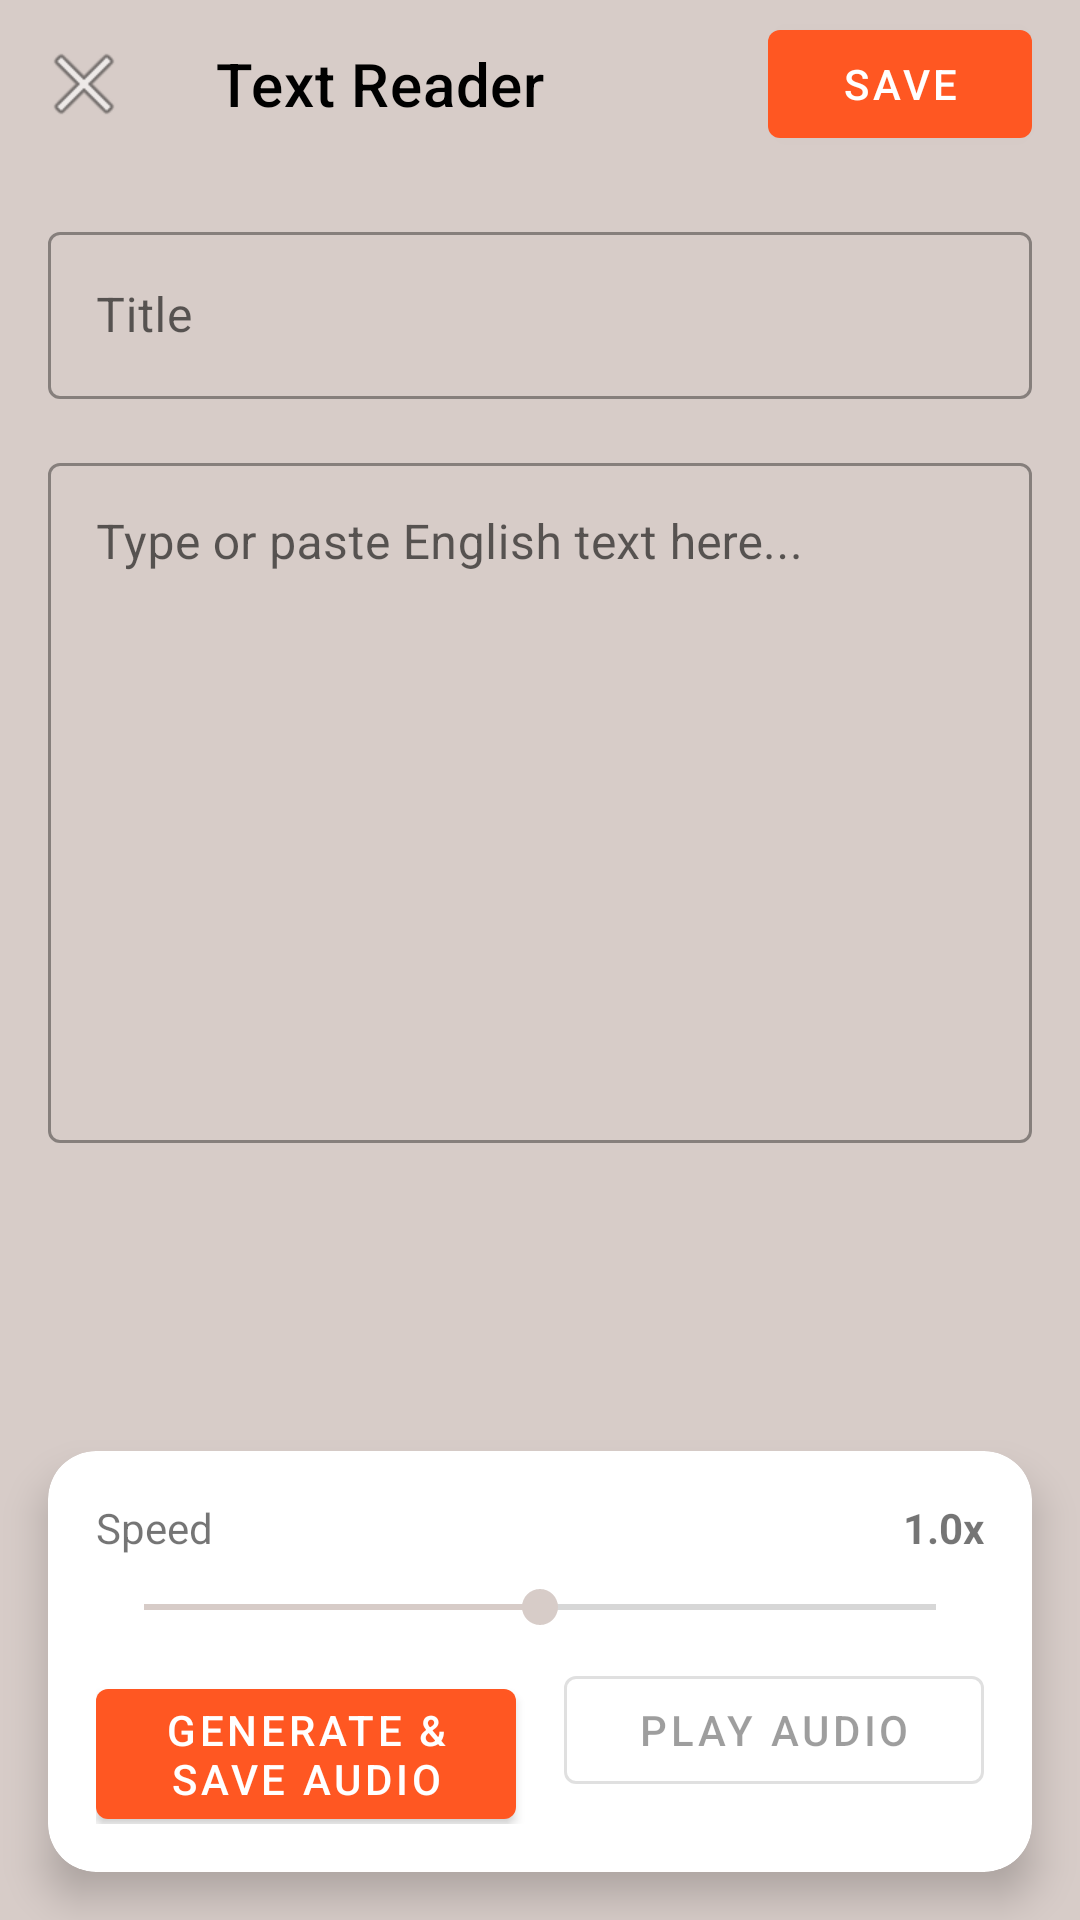

Here is an Android app screen rendered from its layout file. Give the layout XML and the strings, colors and styles it references.
<!-- AndroidManifest.xml: application theme Theme.EnglishStudy -->
<!-- res/layout/activity_text_reader.xml -->
<?xml version="1.0" encoding="utf-8"?>
<androidx.constraintlayout.widget.ConstraintLayout xmlns:android="http://schemas.android.com/apk/res/android"
    xmlns:app="http://schemas.android.com/apk/res-auto"
    xmlns:tools="http://schemas.android.com/tools"
    android:layout_width="match_parent"
    android:layout_height="match_parent"
    android:background="@color/brown_light"
    tools:context=".TextReaderActivity">

    <com.google.android.material.appbar.AppBarLayout
        android:id="@+id/appBarLayout"
        android:layout_width="match_parent"
        android:layout_height="wrap_content"
        app:layout_constraintEnd_toEndOf="parent"
        app:layout_constraintStart_toStartOf="parent"
        app:layout_constraintTop_toTopOf="parent">

        <com.google.android.material.appbar.MaterialToolbar
            android:id="@+id/toolbar"
            android:layout_width="match_parent"
            android:layout_height="?attr/actionBarSize"
            android:background="@color/brown_light"
            app:navigationIcon="@android:drawable/ic_menu_close_clear_cancel"
            app:title="Text Reader"
            app:titleTextColor="@color/black">
            
            <com.google.android.material.button.MaterialButton
                android:id="@+id/saveButton"
                style="@style/Widget.MaterialComponents.Button"
                android:layout_width="wrap_content"
                android:layout_height="wrap_content"
                android:layout_gravity="end"
                android:layout_marginEnd="16dp"
                android:text="Save"
                android:textSize="14sp" />
                
        </com.google.android.material.appbar.MaterialToolbar>

    </com.google.android.material.appbar.AppBarLayout>

    <ScrollView
        android:layout_width="0dp"
        android:layout_height="0dp"
        app:layout_constraintBottom_toTopOf="@id/controlsCard"
        app:layout_constraintEnd_toEndOf="parent"
        app:layout_constraintStart_toStartOf="parent"
        app:layout_constraintTop_toBottomOf="@id/appBarLayout">

        <LinearLayout
            android:layout_width="match_parent"
            android:layout_height="wrap_content"
            android:orientation="vertical"
            android:padding="16dp">

            <com.google.android.material.textfield.TextInputLayout
                android:id="@+id/titleLayout"
                style="@style/Widget.MaterialComponents.TextInputLayout.OutlinedBox"
                android:layout_width="match_parent"
                android:layout_height="wrap_content"
                android:layout_marginBottom="16dp"
                android:hint="@string/title">

                <com.google.android.material.textfield.TextInputEditText
                    android:id="@+id/titleEditText"
                    android:layout_width="match_parent"
                    android:layout_height="wrap_content"
                    android:inputType="text" />

            </com.google.android.material.textfield.TextInputLayout>

            <com.google.android.material.textfield.TextInputLayout
                android:id="@+id/textLayout"
                style="@style/Widget.MaterialComponents.TextInputLayout.OutlinedBox"
                android:layout_width="match_parent"
                android:layout_height="wrap_content"
                android:hint="@string/text_hint">

                <com.google.android.material.textfield.TextInputEditText
                    android:id="@+id/textEditText"
                    android:layout_width="match_parent"
                    android:layout_height="wrap_content"
                    android:gravity="top"
                    android:inputType="textMultiLine"
                    android:minLines="10" />

            </com.google.android.material.textfield.TextInputLayout>

        </LinearLayout>

    </ScrollView>

    <com.google.android.material.card.MaterialCardView
        android:id="@+id/controlsCard"
        android:layout_width="0dp"
        android:layout_height="wrap_content"
        android:layout_margin="16dp"
        app:cardCornerRadius="16dp"
        app:cardElevation="8dp"
        app:layout_constraintBottom_toBottomOf="parent"
        app:layout_constraintEnd_toEndOf="parent"
        app:layout_constraintStart_toStartOf="parent">

        <LinearLayout
            android:layout_width="match_parent"
            android:layout_height="wrap_content"
            android:orientation="vertical"
            android:padding="16dp">

            <LinearLayout
                android:layout_width="match_parent"
                android:layout_height="wrap_content"
                android:gravity="center_vertical"
                android:orientation="horizontal">

                <TextView
                    android:layout_width="0dp"
                    android:layout_height="wrap_content"
                    android:layout_weight="1"
                    android:text="@string/speed_control"
                    android:textSize="14sp" />

                <TextView
                    android:id="@+id/speedText"
                    android:layout_width="wrap_content"
                    android:layout_height="wrap_content"
                    android:text="1.0x"
                    android:textSize="14sp"
                    android:textStyle="bold" />

            </LinearLayout>

            <SeekBar
                android:id="@+id/speedSeekBar"
                android:layout_width="match_parent"
                android:layout_height="wrap_content"
                android:layout_marginVertical="8dp"
                android:max="20"
                android:progress="10" />

            <LinearLayout
                android:layout_width="match_parent"
                android:layout_height="wrap_content"
                android:orientation="horizontal">

                <com.google.android.material.button.MaterialButton
                    android:id="@+id/generateButton"
                    style="@style/Widget.MaterialComponents.Button"
                    android:layout_width="0dp"
                    android:layout_height="wrap_content"
                    android:layout_marginEnd="8dp"
                    android:layout_weight="1"
                    android:text="@string/generate_audio" />

                <com.google.android.material.button.MaterialButton
                    android:id="@+id/playButton"
                    style="@style/Widget.MaterialComponents.Button.OutlinedButton"
                    android:layout_width="0dp"
                    android:layout_height="wrap_content"
                    android:layout_marginStart="8dp"
                    android:layout_weight="1"
                    android:enabled="false"
                    android:text="@string/play_audio" />

            </LinearLayout>

            <ProgressBar
                android:id="@+id/progressBar"
                android:layout_width="match_parent"
                android:layout_height="wrap_content"
                android:layout_marginTop="8dp"
                android:visibility="gone" />

        </LinearLayout>

    </com.google.android.material.card.MaterialCardView>

</androidx.constraintlayout.widget.ConstraintLayout>
<!-- resources referenced by this layout -->
<resources>
  <color name="black">#FF000000</color>
  <color name="brown_light">#D7CCC8</color>
  <string name="generate_audio">Generate &amp; Save Audio</string>
  <string name="play_audio">Play Audio</string>
  <string name="speed_control">Speed</string>
  <string name="text_hint">Type or paste English text here...</string>
  <string name="title">Title</string>
  <style name="Theme.EnglishStudy" parent="Base.Theme.EnglishStudy" />
  <style name="Base.Theme.EnglishStudy" parent="Theme.MaterialComponents.DayNight.NoActionBar">
          <item name="colorPrimary">@color/primary_orange</item>
          <item name="colorPrimaryVariant">@color/light_orange</item>
          <item name="colorOnPrimary">@color/white</item>
          <item name="colorSecondary">@color/brown_light</item>
          <item name="colorSecondaryVariant">@color/gray_light</item>
          <item name="colorOnSecondary">@color/black</item>
          <item name="android:colorBackground">@color/white</item>
          <item name="colorOnBackground">@color/black</item>
          <item name="colorSurface">@color/white</item>
          <item name="colorOnSurface">@color/black</item>
      </style>
  <color name="primary_orange">#FF5722</color>
  <color name="light_orange">#FFAB91</color>
  <color name="white">#FFFFFFFF</color>
  <color name="gray_light">#F5F5F5</color>
</resources>
